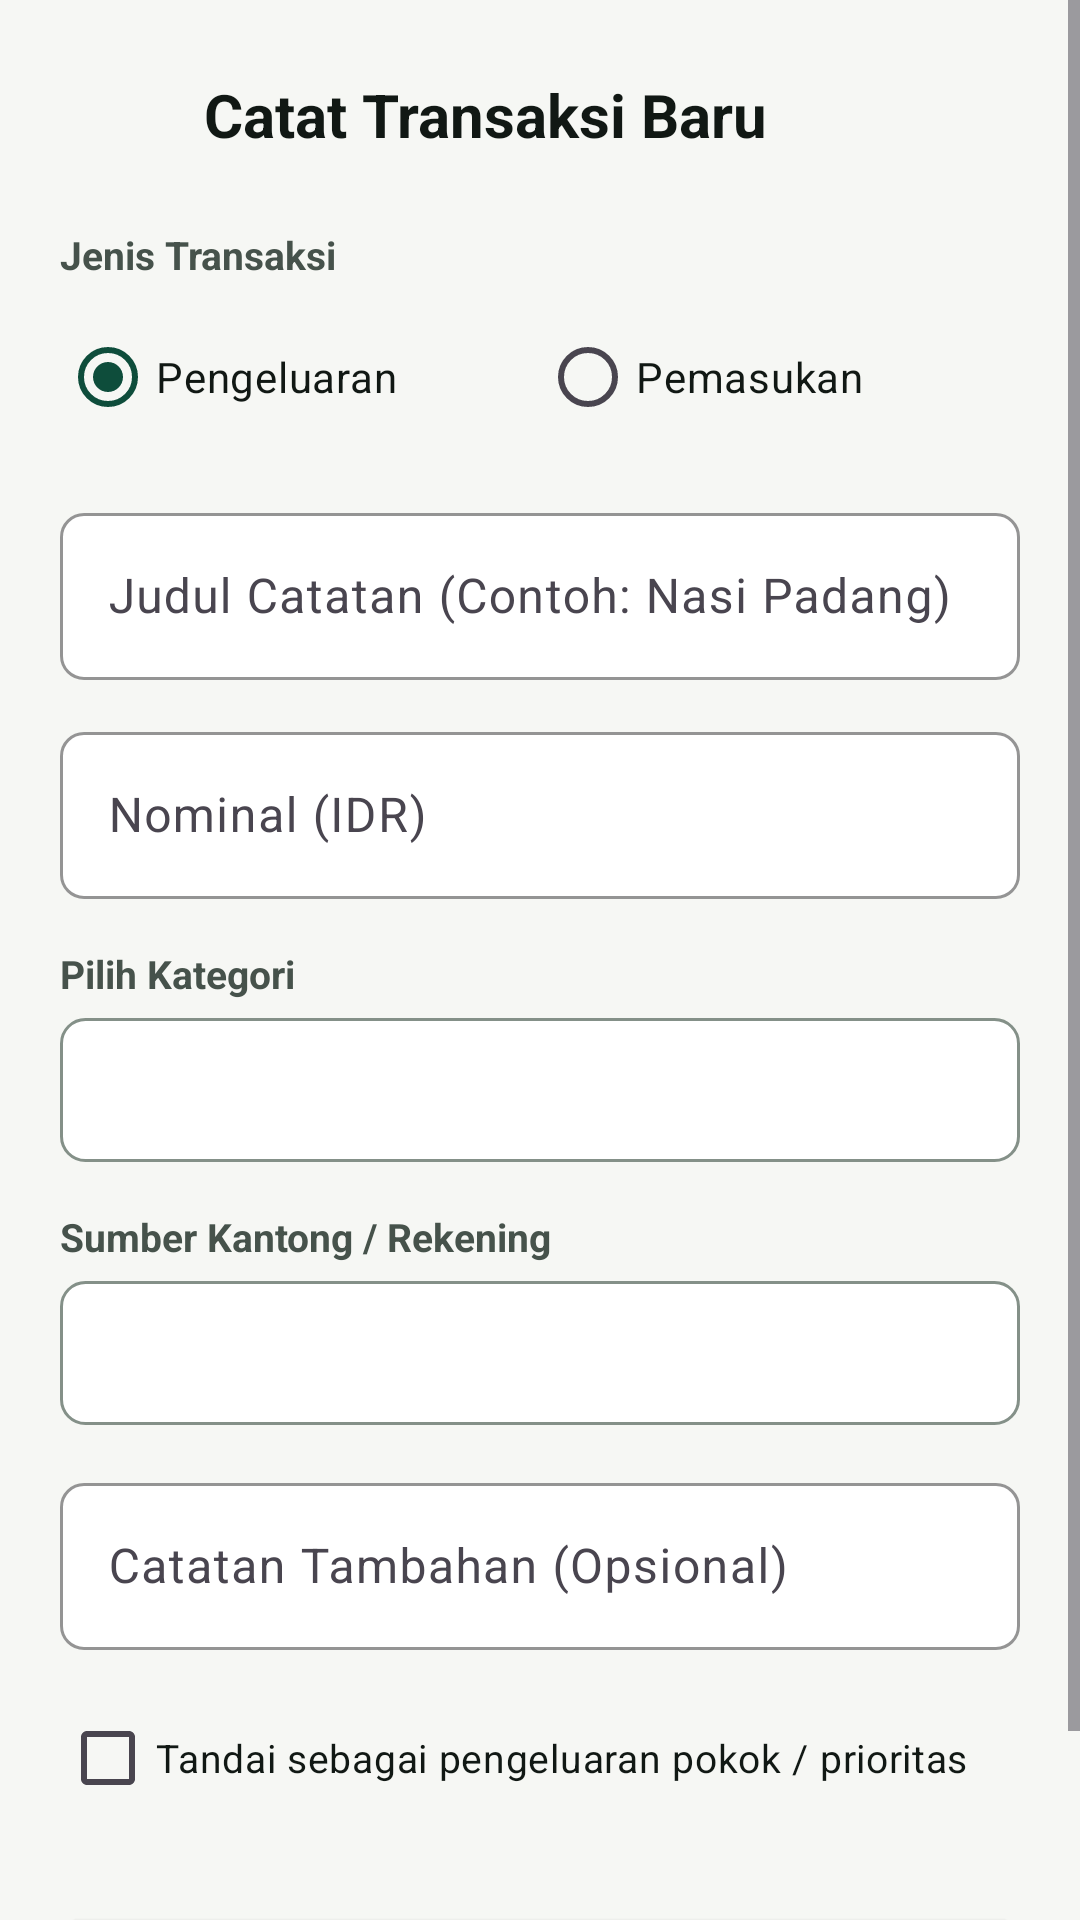

This screen was rendered from an Android layout file. Write that file and the resources it references.
<!-- AndroidManifest.xml: application theme Theme.SakuKu -->
<!-- res/layout/activity_catat_transaksi.xml -->
<?xml version="1.0" encoding="utf-8"?>
<ScrollView xmlns:android="http://schemas.android.com/apk/res/android"
    xmlns:app="http://schemas.android.com/apk/res-auto"
    xmlns:tools="http://schemas.android.com/tools"
    android:layout_width="match_parent"
    android:layout_height="match_parent"
    android:background="@color/canvas_stone"
    android:fillViewport="true">

    <androidx.constraintlayout.widget.ConstraintLayout
        android:layout_width="match_parent"
        android:layout_height="wrap_content"
        android:padding="20dp"
        android:paddingBottom="48dp">

        
        <ImageView
            android:id="@+id/btnBackCatat"
            android:layout_width="36dp"
            android:layout_height="36dp"
            android:background="?attr/selectableItemBackgroundBorderless"
            android:padding="6dp"
            android:src="@drawable/baseline_arrow_back_24"
            app:layout_constraintStart_toStartOf="parent"
            app:layout_constraintTop_toTopOf="parent"
            app:tint="@color/text_primary" />

        
        <TextView
            android:id="@+id/txtHeaderCatat"
            android:layout_width="0dp"
            android:layout_height="wrap_content"
            android:layout_marginStart="12dp"
            android:text="Catat Transaksi Baru"
            android:textColor="@color/text_primary"
            android:textSize="20sp"
            android:textStyle="bold"
            app:layout_constraintBottom_toBottomOf="@+id/btnBackCatat"
            app:layout_constraintEnd_toEndOf="parent"
            app:layout_constraintStart_toEndOf="@+id/btnBackCatat"
            app:layout_constraintTop_toTopOf="@+id/btnBackCatat" />

        
        <TextView
            android:id="@+id/lblJenisTransaksi"
            android:layout_width="wrap_content"
            android:layout_height="wrap_content"
            android:layout_marginTop="20dp"
            android:text="Jenis Transaksi"
            android:textColor="@color/text_secondary"
            android:textSize="13sp"
            android:textStyle="bold"
            app:layout_constraintStart_toStartOf="parent"
            app:layout_constraintTop_toBottomOf="@+id/btnBackCatat" />

        
        <RadioGroup
            android:id="@+id/radioTipe"
            android:layout_width="0dp"
            android:layout_height="wrap_content"
            android:layout_marginTop="8dp"
            android:orientation="horizontal"
            app:layout_constraintEnd_toEndOf="parent"
            app:layout_constraintStart_toStartOf="parent"
            app:layout_constraintTop_toBottomOf="@+id/lblJenisTransaksi">

            <RadioButton
                android:id="@+id/radioPengeluaran"
                android:layout_width="0dp"
                android:layout_height="wrap_content"
                android:layout_weight="1"
                android:checked="true"
                android:text="Pengeluaran"
                android:textColor="@color/text_primary" />

            <RadioButton
                android:id="@+id/radioPemasukan"
                android:layout_width="0dp"
                android:layout_height="wrap_content"
                android:layout_weight="1"
                android:text="Pemasukan"
                android:textColor="@color/text_primary" />
        </RadioGroup>

        
        <com.google.android.material.textfield.TextInputLayout
            android:id="@+id/inputLayoutJudul"
            android:layout_width="0dp"
            android:layout_height="wrap_content"
            android:layout_marginTop="16dp"
            android:hint="Judul Catatan (Contoh: Nasi Padang)"
            app:boxBackgroundColor="@color/surface_white"
            app:boxCornerRadiusBottomEnd="8dp"
            app:boxCornerRadiusBottomStart="8dp"
            app:boxCornerRadiusTopEnd="8dp"
            app:boxCornerRadiusTopStart="8dp"
            app:boxStrokeColor="@color/pine_primary"
            app:layout_constraintEnd_toEndOf="parent"
            app:layout_constraintStart_toStartOf="parent"
            app:layout_constraintTop_toBottomOf="@+id/radioTipe">

            <com.google.android.material.textfield.TextInputEditText
                android:id="@+id/edtJudul"
                android:layout_width="match_parent"
                android:layout_height="wrap_content"
                android:inputType="textCapWords"
                android:textColor="@color/text_primary" />
        </com.google.android.material.textfield.TextInputLayout>

        
        <com.google.android.material.textfield.TextInputLayout
            android:id="@+id/inputLayoutNominal"
            android:layout_width="0dp"
            android:layout_height="wrap_content"
            android:layout_marginTop="12dp"
            android:hint="Nominal (IDR)"
            app:boxBackgroundColor="@color/surface_white"
            app:boxCornerRadiusBottomEnd="8dp"
            app:boxCornerRadiusBottomStart="8dp"
            app:boxCornerRadiusTopEnd="8dp"
            app:boxCornerRadiusTopStart="8dp"
            app:boxStrokeColor="@color/pine_primary"
            app:layout_constraintEnd_toEndOf="parent"
            app:layout_constraintStart_toStartOf="parent"
            app:layout_constraintTop_toBottomOf="@+id/inputLayoutJudul"
            app:prefixText="Rp "
            app:prefixTextColor="@color/text_primary">

            <com.google.android.material.textfield.TextInputEditText
                android:id="@+id/edtNominal"
                android:layout_width="match_parent"
                android:layout_height="wrap_content"
                android:inputType="numberDecimal"
                android:textColor="@color/text_primary" />
        </com.google.android.material.textfield.TextInputLayout>

        
        <TextView
            android:id="@+id/lblKategori"
            android:layout_width="wrap_content"
            android:layout_height="wrap_content"
            android:layout_marginTop="16dp"
            android:text="Pilih Kategori"
            android:textColor="@color/text_secondary"
            android:textSize="13sp"
            android:textStyle="bold"
            app:layout_constraintStart_toStartOf="parent"
            app:layout_constraintTop_toBottomOf="@+id/inputLayoutNominal" />

        <Spinner
            android:id="@+id/spinnerKategori"
            android:layout_width="0dp"
            android:layout_height="48dp"
            android:layout_marginTop="6dp"
            android:background="@drawable/bg_spinner"
            app:layout_constraintEnd_toEndOf="parent"
            app:layout_constraintStart_toStartOf="parent"
            app:layout_constraintTop_toBottomOf="@+id/lblKategori" />

        
        <TextView
            android:id="@+id/lblKantong"
            android:layout_width="wrap_content"
            android:layout_height="wrap_content"
            android:layout_marginTop="16dp"
            android:text="Sumber Kantong / Rekening"
            android:textColor="@color/text_secondary"
            android:textSize="13sp"
            android:textStyle="bold"
            app:layout_constraintStart_toStartOf="parent"
            app:layout_constraintTop_toBottomOf="@+id/spinnerKategori" />

        <Spinner
            android:id="@+id/spinnerKantong"
            android:layout_width="0dp"
            android:layout_height="48dp"
            android:layout_marginTop="6dp"
            android:background="@drawable/bg_spinner"
            app:layout_constraintEnd_toEndOf="parent"
            app:layout_constraintStart_toStartOf="parent"
            app:layout_constraintTop_toBottomOf="@+id/lblKantong" />

        
        <com.google.android.material.textfield.TextInputLayout
            android:id="@+id/inputLayoutCatatan"
            android:layout_width="0dp"
            android:layout_height="wrap_content"
            android:layout_marginTop="14dp"
            android:hint="Catatan Tambahan (Opsional)"
            app:boxBackgroundColor="@color/surface_white"
            app:boxCornerRadiusBottomEnd="8dp"
            app:boxCornerRadiusBottomStart="8dp"
            app:boxCornerRadiusTopEnd="8dp"
            app:boxCornerRadiusTopStart="8dp"
            app:boxStrokeColor="@color/pine_primary"
            app:layout_constraintEnd_toEndOf="parent"
            app:layout_constraintStart_toStartOf="parent"
            app:layout_constraintTop_toBottomOf="@+id/spinnerKantong">

            <com.google.android.material.textfield.TextInputEditText
                android:id="@+id/edtCatatan"
                android:layout_width="match_parent"
                android:layout_height="wrap_content"
                android:inputType="textMultiLine"
                android:textColor="@color/text_primary" />
        </com.google.android.material.textfield.TextInputLayout>

        
        <CheckBox
            android:id="@+id/checkPrioritas"
            android:layout_width="0dp"
            android:layout_height="wrap_content"
            android:layout_marginTop="12dp"
            android:buttonTint="@color/pine_primary"
            android:text="Tandai sebagai pengeluaran pokok / prioritas"
            android:textColor="@color/text_primary"
            android:textSize="13sp"
            app:layout_constraintEnd_toEndOf="parent"
            app:layout_constraintStart_toStartOf="parent"
            app:layout_constraintTop_toBottomOf="@+id/inputLayoutCatatan" />

        
        <Button
            android:id="@+id/btnSimpan"
            android:layout_width="0dp"
            android:layout_height="56dp"
            android:layout_marginTop="24dp"
            android:backgroundTint="@color/pine_primary"
            android:text="Simpan Transaksi"
            android:textColor="@color/surface_white"
            android:textSize="16sp"
            android:textStyle="bold"
            app:cornerRadius="12dp"
            app:layout_constraintBottom_toBottomOf="parent"
            app:layout_constraintEnd_toEndOf="parent"
            app:layout_constraintStart_toStartOf="parent"
            app:layout_constraintTop_toBottomOf="@+id/checkPrioritas" />

    </androidx.constraintlayout.widget.ConstraintLayout>
</ScrollView>
<!-- resources referenced by this layout -->
<resources>
  <color name="canvas_stone">#F6F7F4</color>
  <color name="pine_primary">#0E4D3B</color>
  <color name="surface_white">#FFFFFF</color>
  <color name="text_primary">#111814</color>
  <color name="text_secondary">#46524B</color>
  <!-- drawable bg_spinner (drawable) -->
  <?xml version="1.0" encoding="utf-8"?>
  <shape xmlns:android="http://schemas.android.com/apk/res/android">
      <solid android:color="@color/surface_white" />
      <stroke android:width="1dp" android:color="@color/border_control" />
      <corners android:radius="8dp" />
      <padding
          android:left="12dp"
          android:top="8dp"
          android:right="12dp"
          android:bottom="8dp" />
  </shape>
  <style name="Theme.SakuKu" parent="Base.Theme.SakuKu" />
  <color name="border_control">#849088</color>
  <style name="Base.Theme.SakuKu" parent="Theme.Material3.Light.NoActionBar">
          
          <item name="colorPrimary">@color/pine_primary</item>
          <item name="colorOnPrimary">@color/white</item>
          <item name="colorPrimaryContainer">@color/pine_subtle</item>
          <item name="colorOnPrimaryContainer">@color/pine_primary</item>
  
          <item name="colorSecondary">@color/lime_accent</item>
          <item name="colorOnSecondary">@color/pine_deep</item>
          <item name="colorSecondaryContainer">@android:color/transparent</item>
          <item name="colorOnSecondaryContainer">@color/pine_primary</item>
  
          <item name="colorSurface">@color/white</item>
          <item name="colorOnSurface">@color/text_primary</item>
          <item name="colorSurfaceContainer">@color/surface_white</item>
          <item name="colorSurfaceContainerLow">@color/canvas_stone</item>
          <item name="colorSurfaceContainerHigh">@color/surface_white</item>
          <item name="colorSurfaceContainerHighest">@color/surface_muted</item>
          <item name="colorControlActivated">@color/pine_primary</item>
          <item name="colorControlHighlight">@color/pine_subtle</item>
  
          
          <item name="android:statusBarColor">@color/pine_primary</item>
          <item name="android:windowLightStatusBar">false</item>
          <item name="android:windowBackground">@color/canvas_stone</item>
  
          
          <item name="bottomNavigationStyle">@style/Widget.SakuKu.BottomNavigationView</item>
      </style>
  <color name="white">#FFFFFFFF</color>
  <color name="pine_subtle">#E6F2EE</color>
  <color name="lime_accent">#B8F255</color>
  <color name="pine_deep">#0A382B</color>
  <color name="surface_muted">#EEEFEA</color>
  <style name="Widget.SakuKu.BottomNavigationView" parent="Widget.Material3.BottomNavigationView">
          <item name="shapeAppearance">@style/ShapeAppearance.SakuKu.BottomNav</item>
      </style>
  <style name="ShapeAppearance.SakuKu.BottomNav" parent="">
          <item name="cornerSizeTopLeft">20dp</item>
          <item name="cornerSizeTopRight">20dp</item>
          <item name="cornerSizeBottomLeft">0dp</item>
          <item name="cornerSizeBottomRight">0dp</item>
      </style>
</resources>
